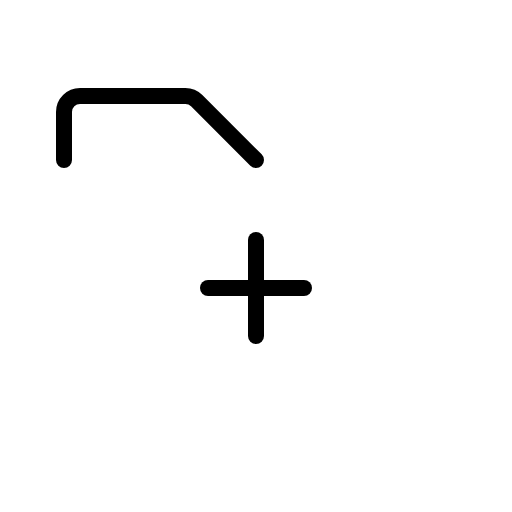
t = 0.00 s
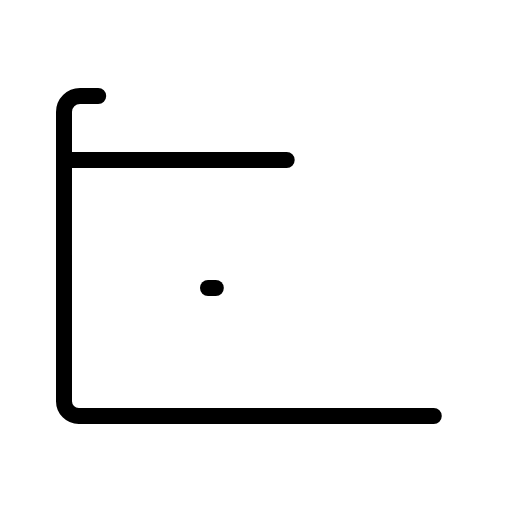
t = 0.90 s
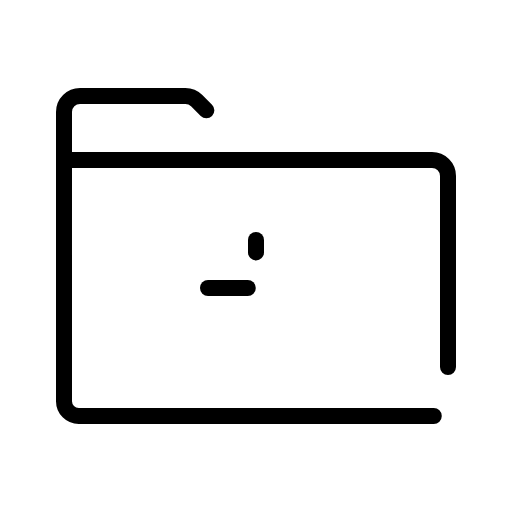
t = 1.28 s
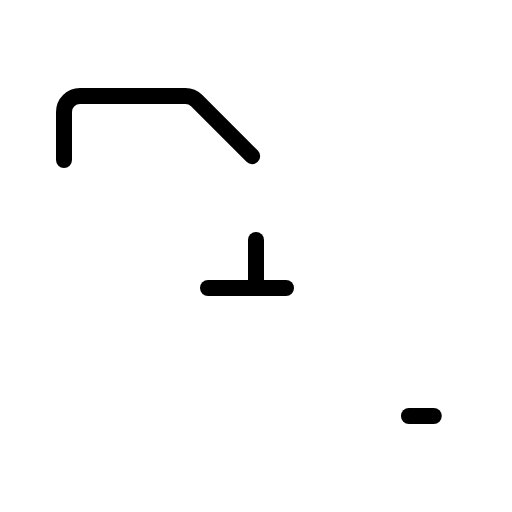
t = 1.65 s
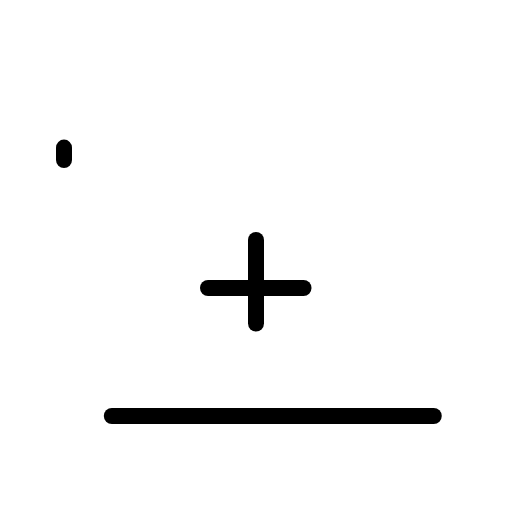
t = 2.03 s

The animated SVG that drew these frames (rendered in a browser with its animation timeline set to each time). Animation: 1 CSS @keyframes rule; one cycle of 2.40 s, repeats indefinitely.

<svg xmlns="http://www.w3.org/2000/svg" viewBox="0 0 256 256">
  <style>
    .draw-line {
      stroke-dasharray: 1;
      stroke-dashoffset: 0;
    }
    svg:hover .draw-line {
      animation: phosphor-draw-in 1.5s ease-in-out infinite;
    }
    @keyframes phosphor-draw-in {
      0%   { stroke-dashoffset: 1; }
      100% { stroke-dashoffset: 0; }
    }
  </style><rect width="256" height="256" fill="none"/><path d="M216.89,208H39.38A7.4,7.4,0,0,1,32,200.62V80H216a8,8,0,0,1,8,8V200.89A7.11,7.11,0,0,1,216.89,208Z" fill="none" stroke="currentColor" stroke-linecap="round" stroke-linejoin="round" stroke-width="8" class="draw-line" pathLength="1" style="animation-delay: 0s"/><path d="M32,80V56a8,8,0,0,1,8-8H92.69a8,8,0,0,1,5.65,2.34L128,80" fill="none" stroke="currentColor" stroke-linecap="round" stroke-linejoin="round" stroke-width="8" class="draw-line" pathLength="1" style="animation-delay: 0.3s"/><line x1="104" y1="144" x2="152" y2="144" fill="none" stroke="currentColor" stroke-linecap="round" stroke-linejoin="round" stroke-width="8" class="draw-line" pathLength="1" style="animation-delay: 0.6s"/><line x1="128" y1="120" x2="128" y2="168" fill="none" stroke="currentColor" stroke-linecap="round" stroke-linejoin="round" stroke-width="8" class="draw-line" pathLength="1" style="animation-delay: 0.9s"/></svg>
